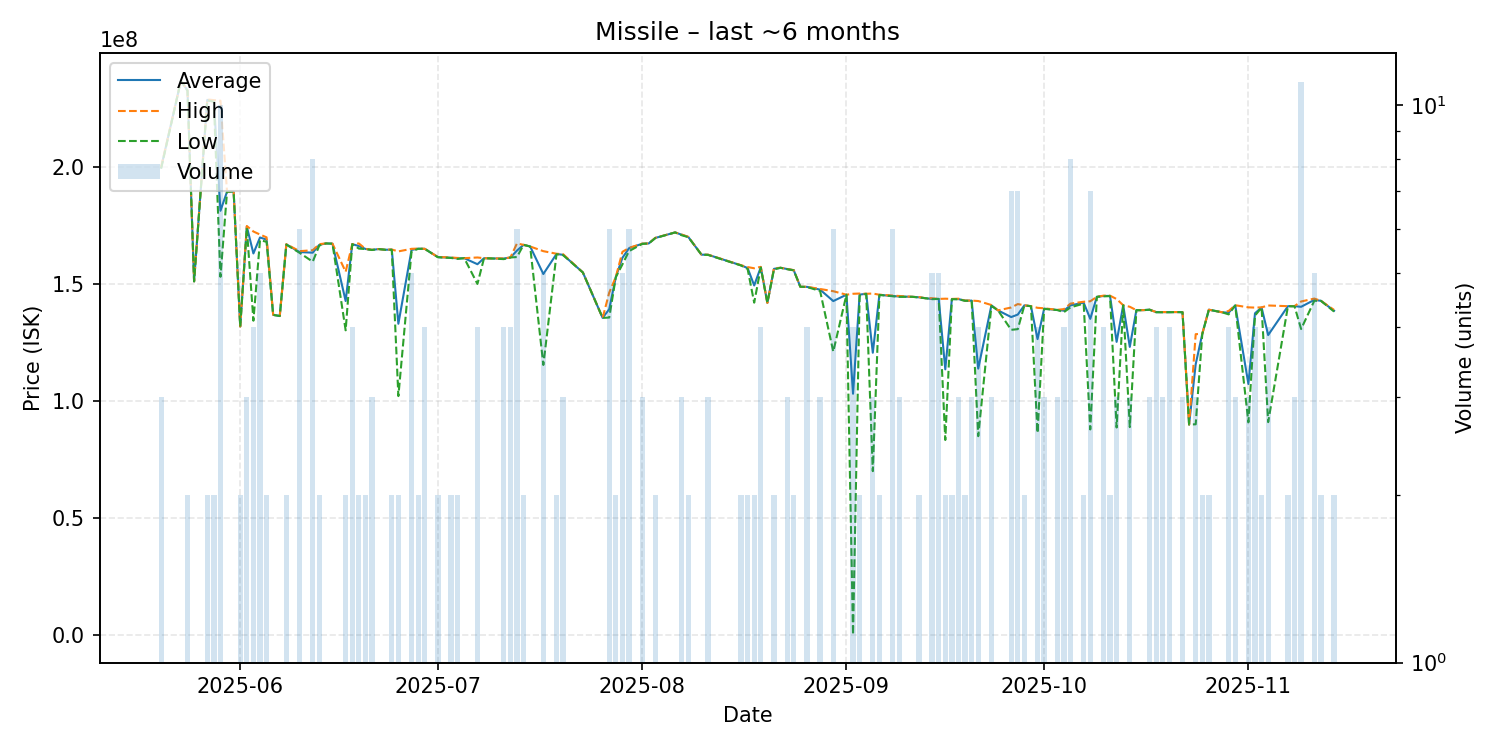

The data file committed next to this chart (first rows):
date, average, highest, lowest, order_count, volume
2025-05-20, 199733333, 199950000, 199300000, 3, 3
2025-05-23, 236800000, 236800000, 236800000, 1, 1
2025-05-24, 232650000, 232800000, 232500000, 2, 2
2025-05-25, 151100000, 151100000, 151100000, 1, 1
2025-05-27, 228600000, 228800000, 228400000, 2, 2
2025-05-28, 228150000, 228500000, 227800000, 2, 2
2025-05-29, 181243000, 228250000, 153050000, 10, 10
2025-05-30, 189400000, 189400000, 189400000, 1, 1
2025-05-31, 189500000, 189500000, 189500000, 1, 1
2025-06-01, 131800000, 131800000, 131800000, 2, 2
2025-06-02, 174500000, 174750000, 174000000, 3, 3
2025-06-03, 163025000, 172400000, 134300000, 3, 4
2025-06-04, 169840000, 171100000, 168700000, 5, 5
2025-06-05, 168950000, 169900000, 168000000, 2, 2
2025-06-06, 136800000, 136800000, 136800000, 1, 1
2025-06-07, 136300000, 136300000, 136300000, 1, 1
2025-06-08, 166900000, 167000000, 166800000, 2, 2
2025-06-10, 163616667, 164000000, 163300000, 4, 6
2025-06-12, 163350000, 164400000, 159500000, 5, 8
2025-06-13, 166700000, 167000000, 166400000, 2, 2
2025-06-14, 167300000, 167300000, 167300000, 1, 1
2025-06-15, 167200000, 167200000, 167200000, 1, 1
2025-06-17, 142700000, 155200000, 130200000, 2, 2
2025-06-18, 167000000, 167000000, 167000000, 4, 4
2025-06-19, 166200000, 167300000, 165100000, 2, 2
2025-06-20, 164950000, 165000000, 164900000, 2, 2
2025-06-21, 164533333, 164600000, 164500000, 3, 3
2025-06-22, 164900000, 164900000, 164900000, 1, 1
2025-06-23, 164600000, 164600000, 164600000, 1, 1
2025-06-24, 164650000, 164700000, 164600000, 2, 2
2025-06-25, 133000000, 163900000, 102100000, 2, 2
2025-06-27, 164540000, 165000000, 163850000, 5, 5
2025-06-28, 165050000, 165100000, 165000000, 2, 2
2025-06-29, 165000000, 165000000, 165000000, 4, 4
2025-07-01, 161450000, 161500000, 161400000, 2, 2
2025-07-03, 161200000, 161300000, 161100000, 2, 2
2025-07-04, 160900000, 161100000, 160700000, 2, 2
2025-07-05, 161000000, 161000000, 161000000, 1, 1
2025-07-07, 158425000, 161300000, 150000000, 4, 4
2025-07-08, 161000000, 161000000, 161000000, 1, 1
2025-07-09, 160900000, 160900000, 160900000, 1, 1
2025-07-11, 160850000, 160900000, 160600000, 4, 4
2025-07-12, 161300000, 161300000, 161300000, 4, 4
2025-07-13, 164250000, 167300000, 161500000, 5, 6
2025-07-14, 166700000, 166700000, 166700000, 2, 2
2025-07-15, 166000000, 166000000, 166000000, 1, 1
2025-07-17, 154240000, 164000000, 115400000, 4, 5
2025-07-19, 162800000, 162900000, 162700000, 2, 2
2025-07-20, 162433333, 162700000, 162300000, 3, 3
2025-07-23, 154900000, 154900000, 154900000, 1, 1
2025-07-26, 135500000, 135500000, 135500000, 1, 1
2025-07-27, 139250000, 146300000, 135650000, 6, 6
2025-07-28, 152950000, 153000000, 152900000, 2, 2
2025-07-29, 161160000, 163700000, 158350000, 5, 5
2025-07-30, 165250000, 165400000, 164000000, 4, 6
2025-08-01, 167166667, 167200000, 167100000, 3, 3
2025-08-02, 167300000, 167300000, 167300000, 1, 1
2025-08-03, 169650000, 169700000, 169600000, 2, 2
2025-08-06, 172000000, 172000000, 172000000, 1, 1
2025-08-07, 171000000, 171100000, 170800000, 3, 3
... 79 more rows
